Photos from the image-classification dataset "custom" in the GitHub repository titoyerds/coe190. Its 3 classes are: cooked rice, noodles, pasta.

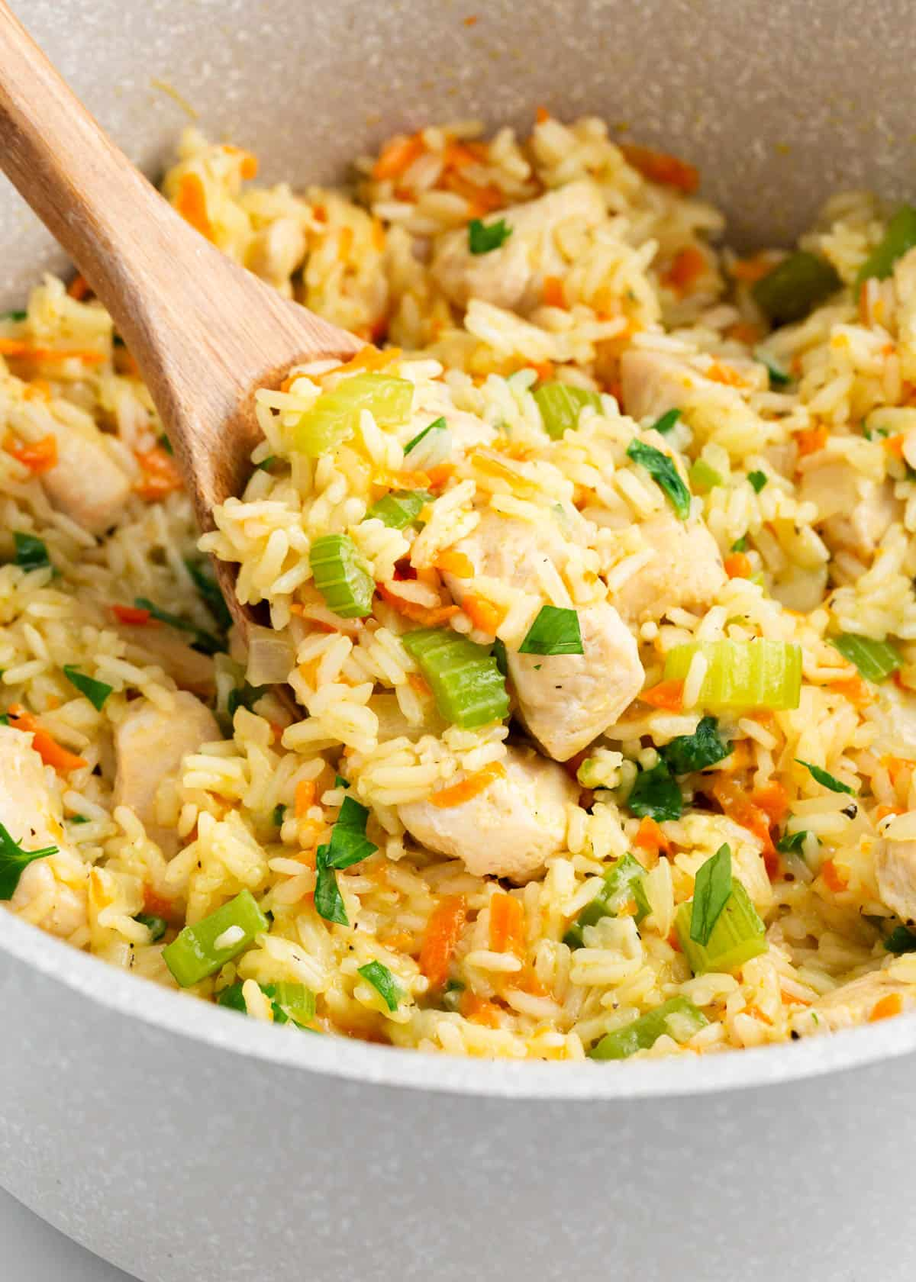
Label: cooked rice

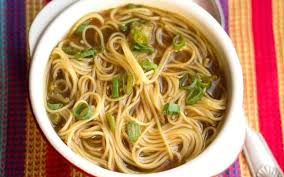
Label: noodles

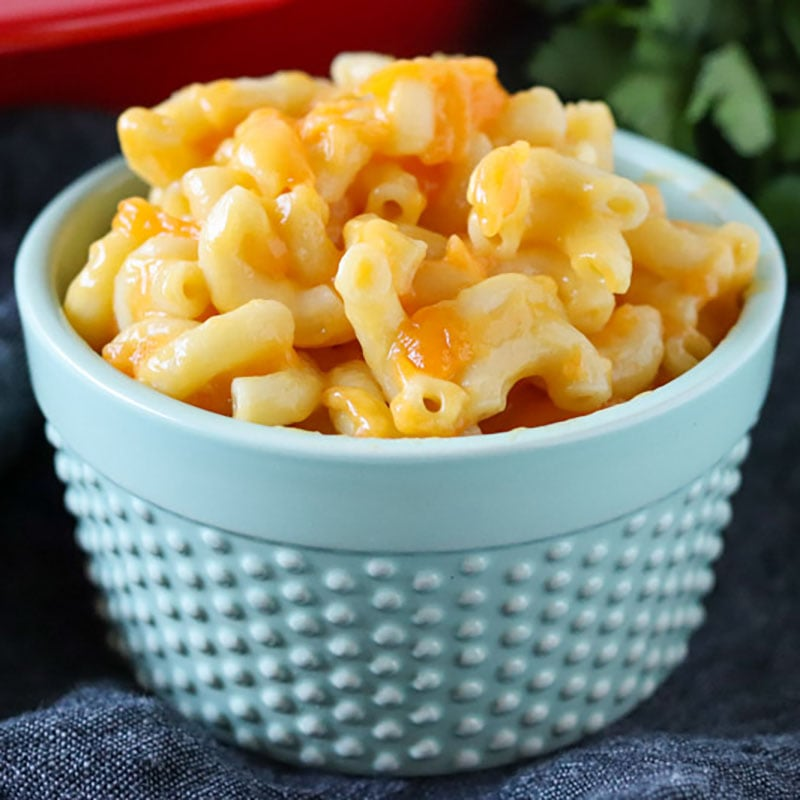
Label: pasta

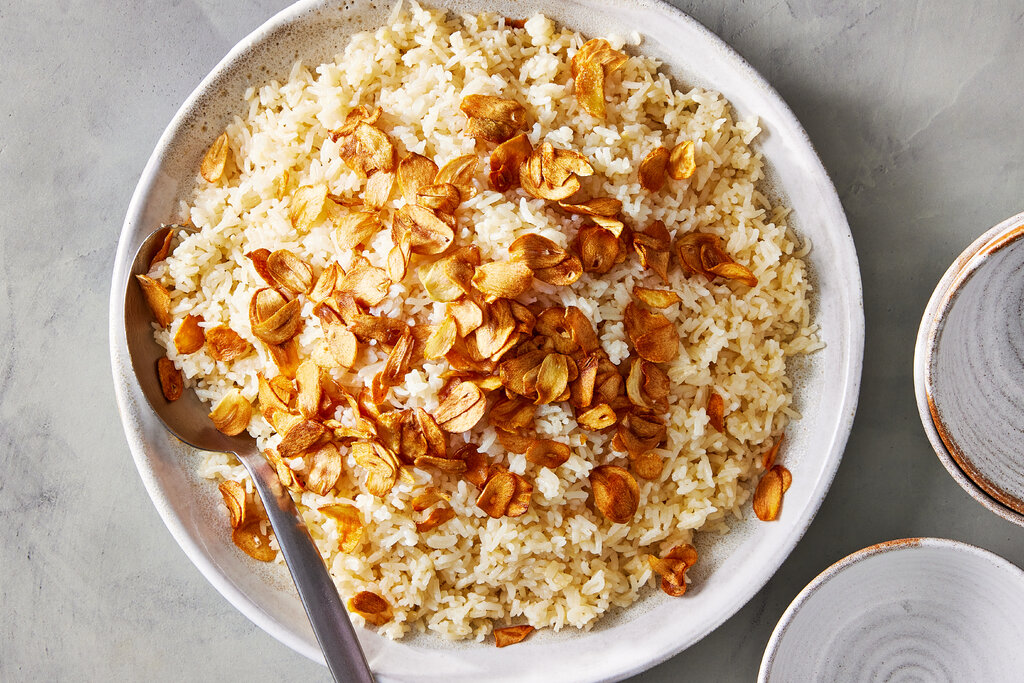
Label: cooked rice

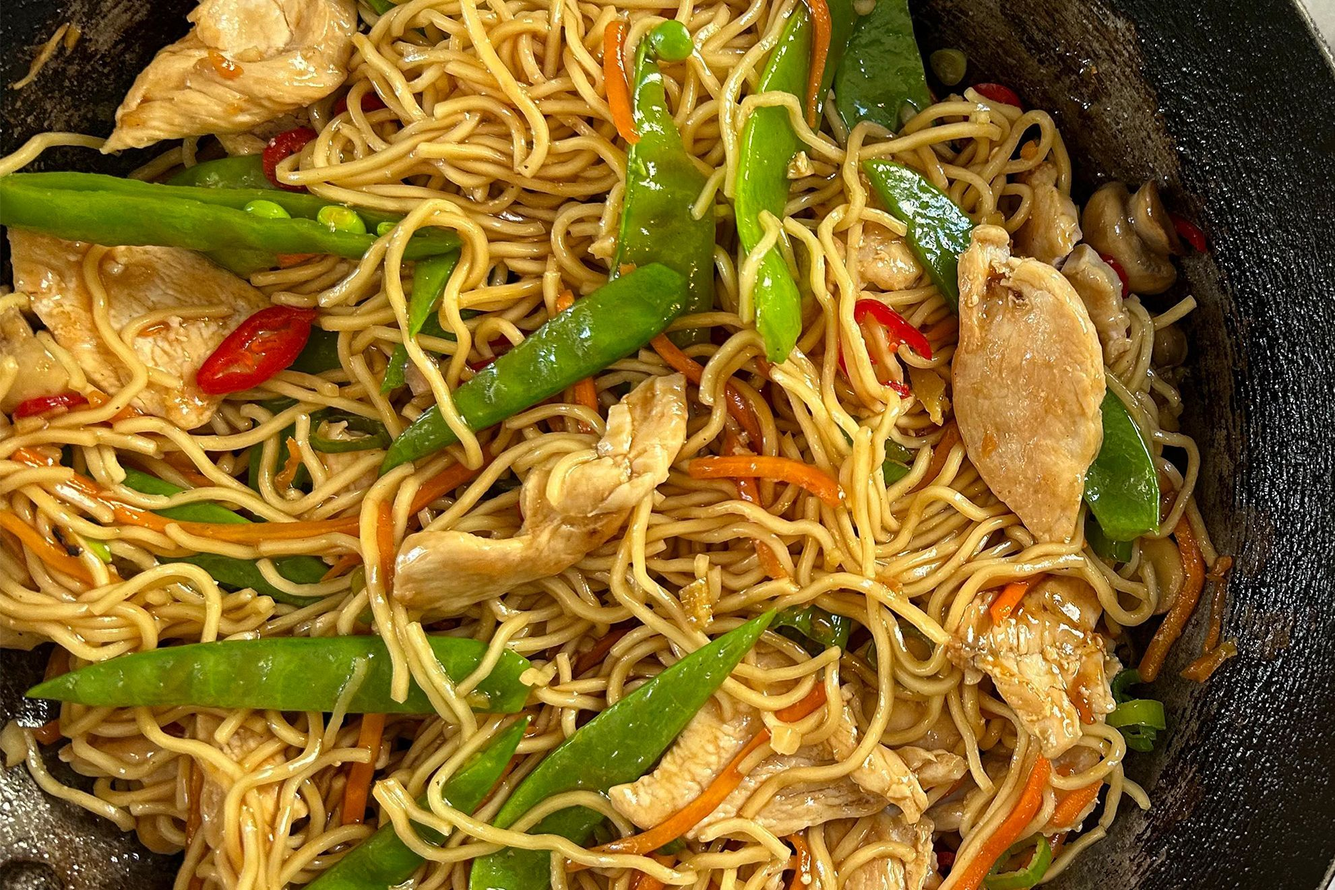
Label: noodles

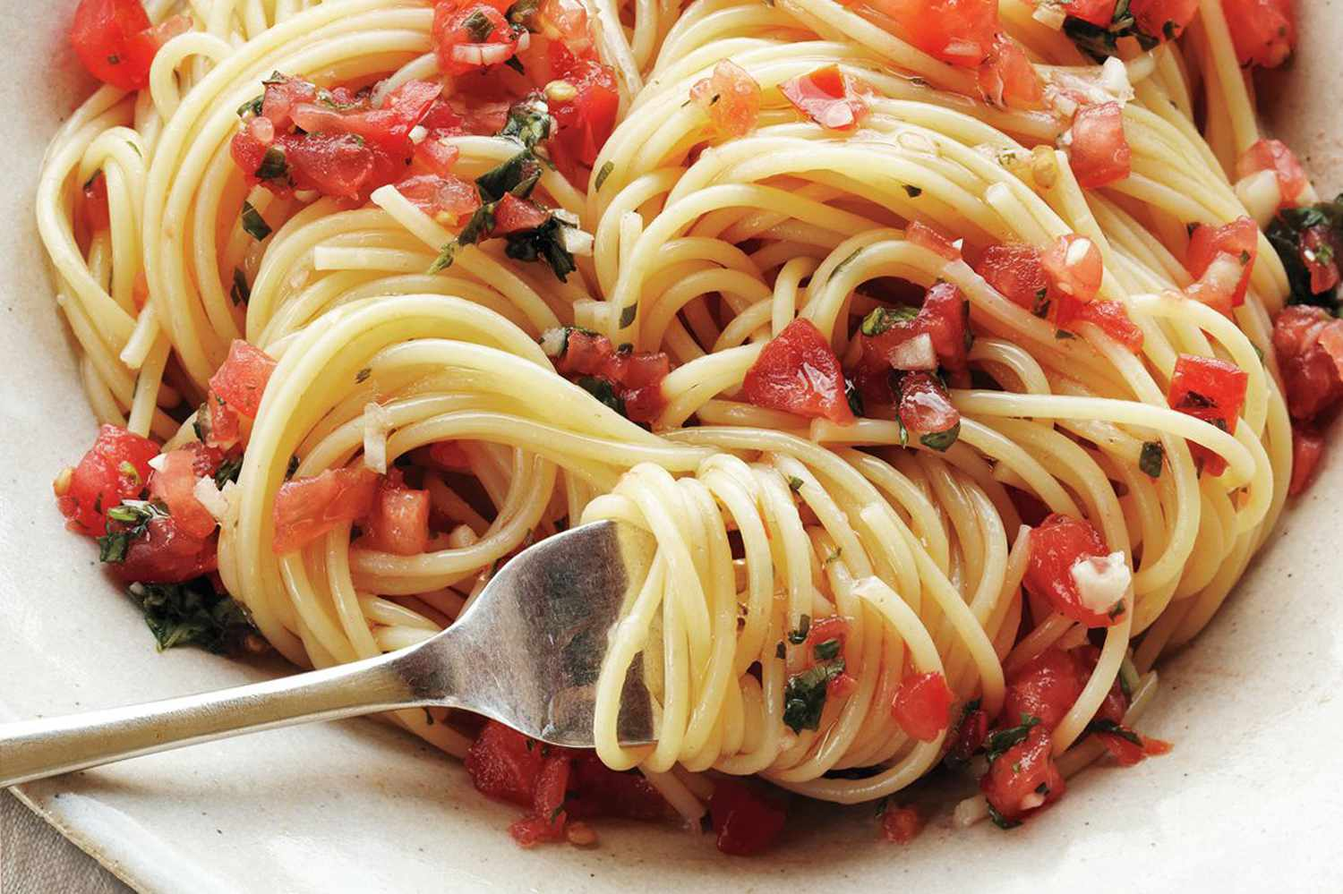
Label: pasta
